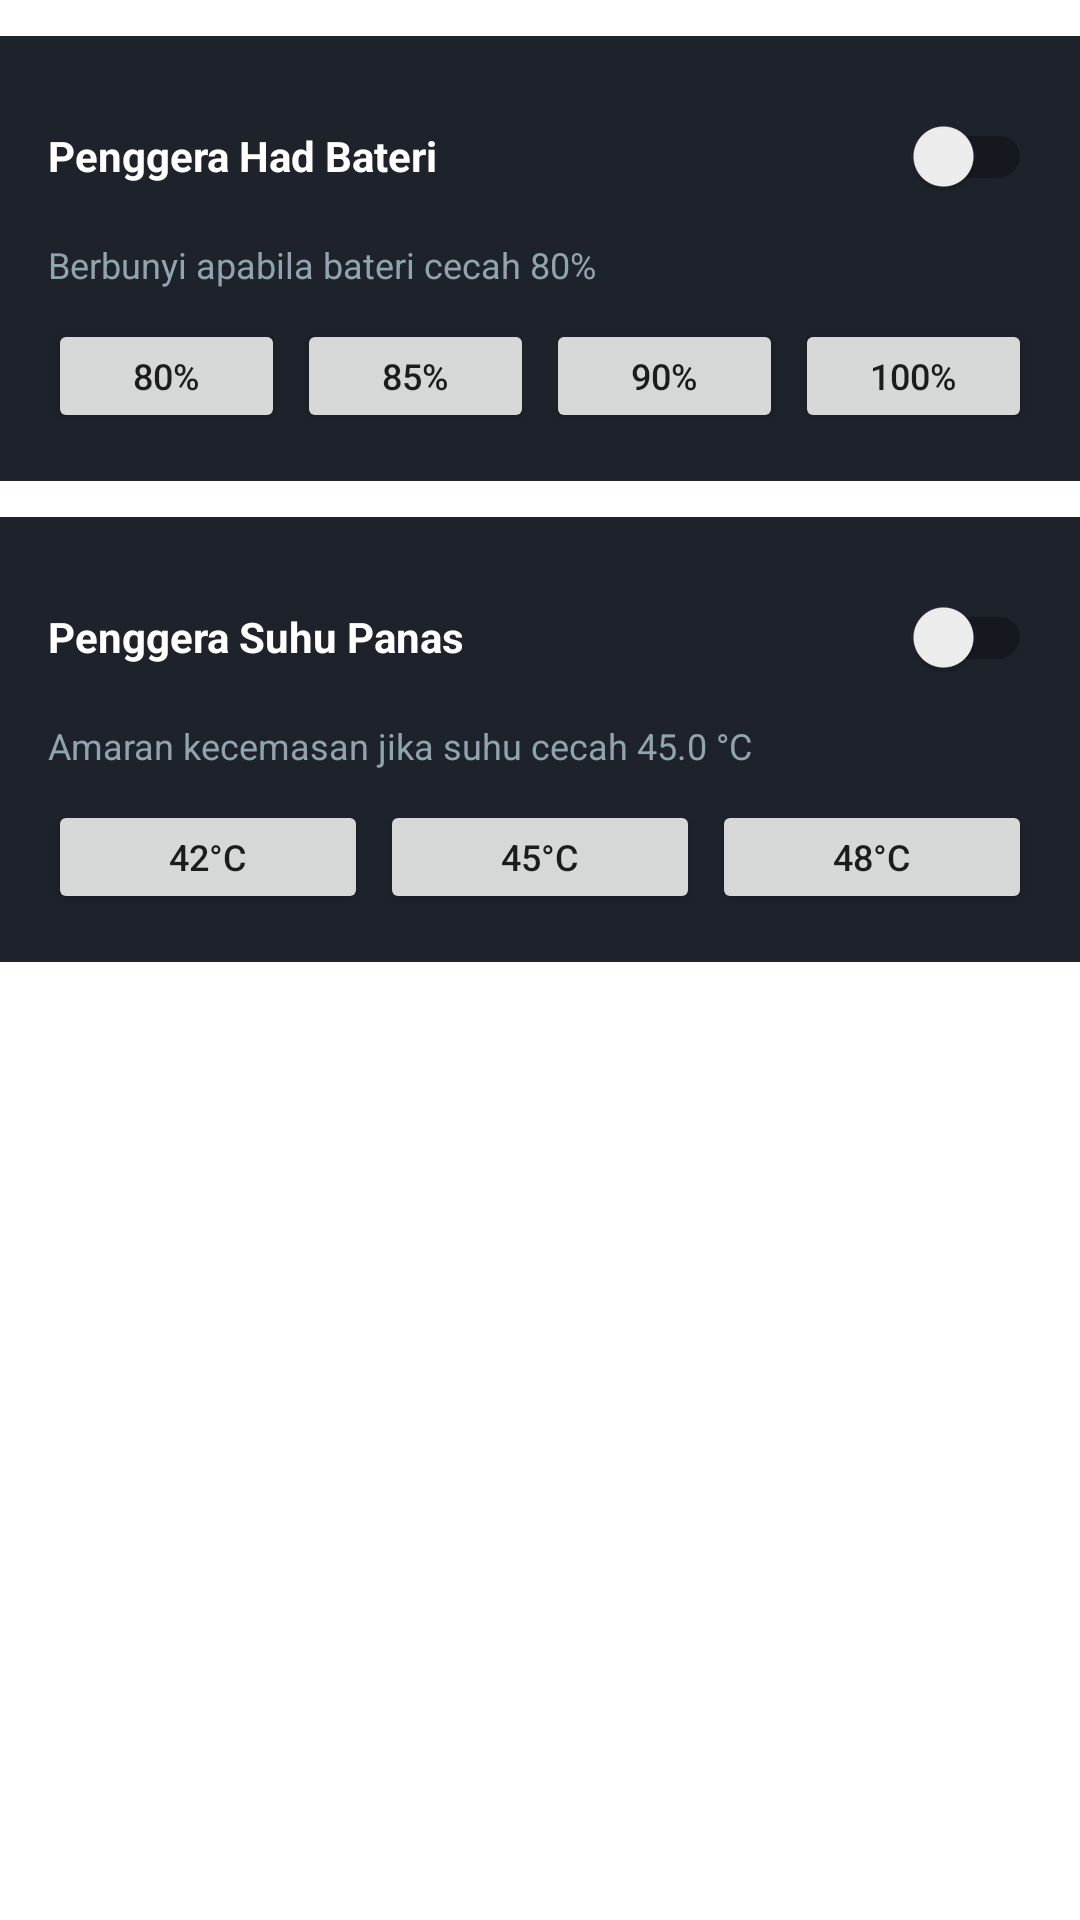

Write the Android layout XML for this screen, with the resource values it uses.
<!-- AndroidManifest.xml: application theme Theme.CasWatt -->
<!-- res/layout/layout_alarm_thresholds.xml -->
<?xml version="1.0" encoding="utf-8"?>
<LinearLayout xmlns:android="http://schemas.android.com/apk/res/android"
    android:layout_width="match_parent"
    android:layout_height="wrap_content"
    android:orientation="vertical">

    
    <LinearLayout
        android:layout_width="match_parent"
        android:layout_height="wrap_content"
        android:layout_marginTop="12dp"
        android:background="#1E222B"
        android:orientation="vertical"
        android:padding="16dp">

        <androidx.appcompat.widget.SwitchCompat
            android:id="@+id/switch_battery_alarm"
            android:layout_width="match_parent"
            android:layout_height="wrap_content"
            android:text="Penggera Had Bateri"
            android:textColor="#FFFFFF"
            android:textSize="14sp"
            android:textStyle="bold" />

        <TextView
            android:id="@+id/tv_battery_alarm_label"
            android:layout_width="wrap_content"
            android:layout_height="wrap_content"
            android:layout_marginTop="4dp"
            android:text="Berbunyi apabila bateri cecah 80%"
            android:textColor="#90A4AE"
            android:textSize="12sp" />

        <LinearLayout
            android:layout_width="match_parent"
            android:layout_height="wrap_content"
            android:layout_marginTop="10dp"
            android:orientation="horizontal">

            <Button
                android:id="@+id/btn_thresh_80"
                android:layout_width="0dp"
                android:layout_height="wrap_content"
                android:layout_weight="1"
                android:minHeight="38dp"
                android:text="80%"
                android:textSize="12sp" />

            <Button
                android:id="@+id/btn_thresh_85"
                android:layout_width="0dp"
                android:layout_height="wrap_content"
                android:layout_marginStart="4dp"
                android:layout_weight="1"
                android:minHeight="38dp"
                android:text="85%"
                android:textSize="12sp" />

            <Button
                android:id="@+id/btn_thresh_90"
                android:layout_width="0dp"
                android:layout_height="wrap_content"
                android:layout_marginStart="4dp"
                android:layout_weight="1"
                android:minHeight="38dp"
                android:text="90%"
                android:textSize="12sp" />

            <Button
                android:id="@+id/btn_thresh_100"
                android:layout_width="0dp"
                android:layout_height="wrap_content"
                android:layout_marginStart="4dp"
                android:layout_weight="1"
                android:minHeight="38dp"
                android:text="100%"
                android:textSize="12sp" />
        </LinearLayout>
    </LinearLayout>

    
    <LinearLayout
        android:layout_width="match_parent"
        android:layout_height="wrap_content"
        android:layout_marginTop="12dp"
        android:background="#1E222B"
        android:orientation="vertical"
        android:padding="16dp">

        <androidx.appcompat.widget.SwitchCompat
            android:id="@+id/switch_temp_alarm"
            android:layout_width="match_parent"
            android:layout_height="wrap_content"
            android:text="Penggera Suhu Panas"
            android:textColor="#FFFFFF"
            android:textSize="14sp"
            android:textStyle="bold" />

        <TextView
            android:id="@+id/tv_temp_alarm_label"
            android:layout_width="wrap_content"
            android:layout_height="wrap_content"
            android:layout_marginTop="4dp"
            android:text="Amaran kecemasan jika suhu cecah 45.0 °C"
            android:textColor="#90A4AE"
            android:textSize="12sp" />

        <LinearLayout
            android:layout_width="match_parent"
            android:layout_height="wrap_content"
            android:layout_marginTop="10dp"
            android:orientation="horizontal">

            <Button
                android:id="@+id/btn_temp_42"
                android:layout_width="0dp"
                android:layout_height="wrap_content"
                android:layout_weight="1"
                android:minHeight="38dp"
                android:text="42°C"
                android:textSize="12sp" />

            <Button
                android:id="@+id/btn_temp_45"
                android:layout_width="0dp"
                android:layout_height="wrap_content"
                android:layout_marginStart="4dp"
                android:layout_weight="1"
                android:minHeight="38dp"
                android:text="45°C"
                android:textSize="12sp" />

            <Button
                android:id="@+id/btn_temp_48"
                android:layout_width="0dp"
                android:layout_height="wrap_content"
                android:layout_marginStart="4dp"
                android:layout_weight="1"
                android:minHeight="38dp"
                android:text="48°C"
                android:textSize="12sp" />
        </LinearLayout>
    </LinearLayout>

</LinearLayout>
<!-- resources referenced by this layout -->
<resources>
  <style name="Theme.CasWatt" parent="Theme.MaterialComponents.DayNight.NoActionBar">
          <item name="colorPrimary">#00E676</item>
          <item name="android:statusBarColor">#121318</item>
          <item name="android:navigationBarColor">#161820</item>
      </style>
</resources>
